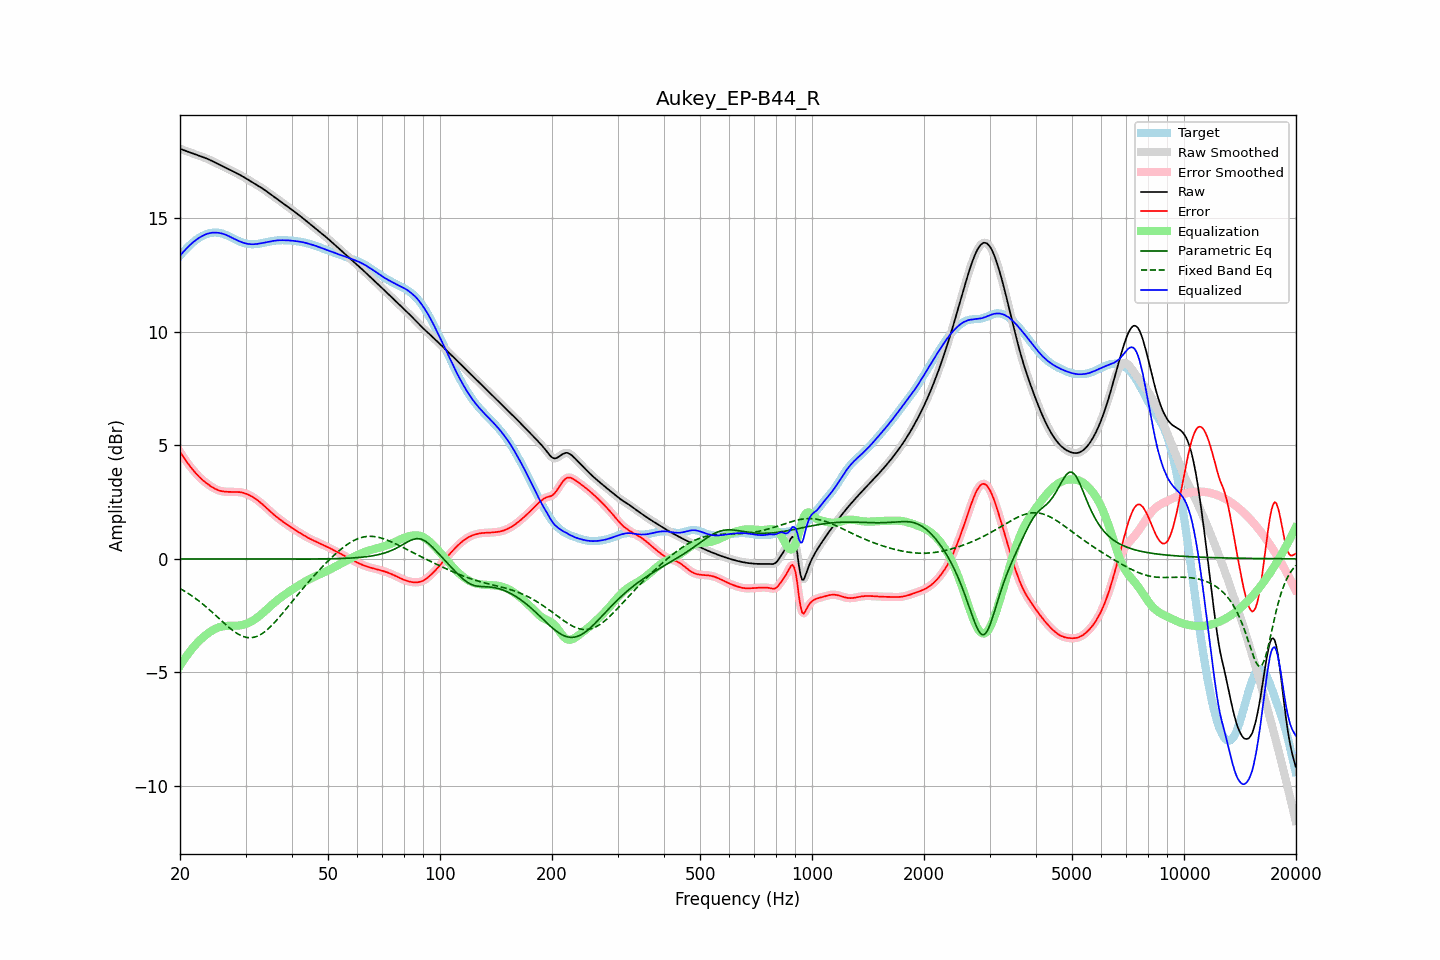

Values plotted in this chart, from the file beside it:
frequency, raw, error, smoothed, error_smoothed, equalization, parametric_eq, fixed_band_eq, equalized_raw, equalized_smoothed, target
20.00, 18.04, 4.71, 18.04, 4.71, -4.71, -0.01, -1.31, 13.33, 13.33, 13.33
20.20, 18.01, 4.60, 18.01, 4.60, -4.60, -0.01, -1.35, 13.42, 13.42, 13.42
20.40, 17.99, 4.49, 17.99, 4.49, -4.49, -0.01, -1.39, 13.50, 13.50, 13.50
20.61, 17.96, 4.39, 17.96, 4.39, -4.38, -0.01, -1.43, 13.58, 13.58, 13.57
20.81, 17.93, 4.28, 17.93, 4.28, -4.28, -0.01, -1.47, 13.65, 13.65, 13.65
21.02, 17.91, 4.19, 17.91, 4.19, -4.19, -0.01, -1.52, 13.72, 13.72, 13.72
21.23, 17.88, 4.09, 17.88, 4.09, -4.09, -0.01, -1.56, 13.79, 13.79, 13.79
21.44, 17.86, 4.00, 17.86, 4.00, -4.00, -0.01, -1.61, 13.86, 13.86, 13.86
21.66, 17.83, 3.92, 17.83, 3.92, -3.92, -0.01, -1.66, 13.92, 13.92, 13.92
21.87, 17.81, 3.83, 17.81, 3.83, -3.83, -0.01, -1.71, 13.98, 13.98, 13.98
22.09, 17.78, 3.75, 17.78, 3.75, -3.75, -0.01, -1.76, 14.03, 14.03, 14.03
22.31, 17.76, 3.68, 17.76, 3.67, -3.68, -0.01, -1.81, 14.08, 14.08, 14.08
22.54, 17.73, 3.60, 17.73, 3.60, -3.60, -0.01, -1.87, 14.13, 14.13, 14.13
22.76, 17.70, 3.53, 17.71, 3.53, -3.54, -0.01, -1.92, 14.17, 14.17, 14.17
22.99, 17.68, 3.47, 17.68, 3.47, -3.47, -0.01, -1.98, 14.21, 14.21, 14.21
23.22, 17.65, 3.41, 17.65, 3.41, -3.41, -0.01, -2.04, 14.24, 14.24, 14.24
23.45, 17.63, 3.35, 17.63, 3.35, -3.35, -0.01, -2.10, 14.27, 14.27, 14.27
23.69, 17.60, 3.30, 17.60, 3.30, -3.30, -0.01, -2.16, 14.30, 14.30, 14.30
23.92, 17.57, 3.25, 17.57, 3.25, -3.25, -0.01, -2.22, 14.32, 14.32, 14.32
24.16, 17.53, 3.20, 17.53, 3.20, -3.20, -0.01, -2.28, 14.34, 14.34, 14.34
24.40, 17.50, 3.15, 17.50, 3.15, -3.15, -0.01, -2.35, 14.35, 14.35, 14.35
24.65, 17.46, 3.11, 17.46, 3.11, -3.11, -0.01, -2.41, 14.35, 14.35, 14.35
24.89, 17.43, 3.07, 17.43, 3.07, -3.08, -0.01, -2.48, 14.35, 14.35, 14.36
25.14, 17.39, 3.04, 17.39, 3.04, -3.04, -0.01, -2.54, 14.35, 14.35, 14.35
25.39, 17.36, 3.01, 17.36, 3.01, -3.02, -0.01, -2.61, 14.34, 14.34, 14.34
25.65, 17.32, 2.99, 17.32, 2.99, -2.99, -0.01, -2.67, 14.33, 14.33, 14.33
25.91, 17.29, 2.97, 17.29, 2.98, -2.98, -0.01, -2.74, 14.31, 14.31, 14.32
26.16, 17.26, 2.96, 17.26, 2.96, -2.96, -0.01, -2.80, 14.29, 14.29, 14.29
26.43, 17.22, 2.96, 17.22, 2.95, -2.96, -0.01, -2.87, 14.27, 14.27, 14.27
26.69, 17.19, 2.95, 17.19, 2.95, -2.95, -0.01, -2.93, 14.24, 14.24, 14.24
26.96, 17.15, 2.95, 17.15, 2.95, -2.95, -0.01, -2.99, 14.21, 14.21, 14.21
27.23, 17.12, 2.95, 17.12, 2.95, -2.95, -0.01, -3.05, 14.17, 14.17, 14.17
27.50, 17.08, 2.94, 17.08, 2.94, -2.94, -0.01, -3.11, 14.14, 14.14, 14.14
27.77, 17.05, 2.94, 17.05, 2.94, -2.95, -0.01, -3.16, 14.10, 14.10, 14.10
28.05, 17.01, 2.94, 17.01, 2.94, -2.94, -0.01, -3.21, 14.07, 14.07, 14.07
28.33, 16.97, 2.94, 16.98, 2.94, -2.94, -0.01, -3.26, 14.03, 14.03, 14.03
28.62, 16.94, 2.94, 16.94, 2.94, -2.94, -0.01, -3.30, 14.00, 14.00, 14.00
28.90, 16.90, 2.93, 16.90, 2.93, -2.93, -0.01, -3.34, 13.97, 13.97, 13.97
29.19, 16.86, 2.92, 16.86, 2.92, -2.92, -0.01, -3.38, 13.94, 13.94, 13.94
29.48, 16.82, 2.91, 16.82, 2.91, -2.91, -0.01, -3.41, 13.91, 13.91, 13.91
29.78, 16.78, 2.89, 16.78, 2.89, -2.89, -0.01, -3.43, 13.89, 13.89, 13.89
30.08, 16.74, 2.87, 16.74, 2.87, -2.87, -0.01, -3.45, 13.87, 13.87, 13.87
30.38, 16.70, 2.84, 16.70, 2.84, -2.84, -0.01, -3.46, 13.86, 13.86, 13.86
30.68, 16.65, 2.81, 16.65, 2.81, -2.81, -0.01, -3.47, 13.85, 13.85, 13.85
30.99, 16.61, 2.77, 16.61, 2.77, -2.77, -0.01, -3.47, 13.84, 13.84, 13.84
31.30, 16.57, 2.73, 16.57, 2.73, -2.73, -0.01, -3.46, 13.84, 13.84, 13.84
31.61, 16.53, 2.69, 16.53, 2.69, -2.69, -0.01, -3.45, 13.84, 13.84, 13.84
31.93, 16.48, 2.64, 16.48, 2.64, -2.64, -0.01, -3.43, 13.85, 13.85, 13.84
32.24, 16.44, 2.59, 16.44, 2.59, -2.59, -0.01, -3.41, 13.85, 13.85, 13.85
32.57, 16.40, 2.53, 16.40, 2.53, -2.53, -0.01, -3.37, 13.86, 13.86, 13.86
32.89, 16.35, 2.48, 16.35, 2.48, -2.48, -0.01, -3.34, 13.88, 13.88, 13.88
33.22, 16.31, 2.42, 16.31, 2.42, -2.42, -0.01, -3.29, 13.89, 13.89, 13.89
33.55, 16.26, 2.36, 16.26, 2.35, -2.35, -0.01, -3.25, 13.91, 13.90, 13.90
33.89, 16.21, 2.29, 16.21, 2.29, -2.29, -0.01, -3.19, 13.92, 13.92, 13.92
34.23, 16.16, 2.22, 16.16, 2.22, -2.22, -0.01, -3.14, 13.93, 13.93, 13.93
34.57, 16.11, 2.16, 16.11, 2.16, -2.16, -0.01, -3.07, 13.95, 13.95, 13.95
34.92, 16.06, 2.09, 16.06, 2.09, -2.09, -0.01, -3.01, 13.96, 13.96, 13.96
35.27, 16.01, 2.03, 16.01, 2.03, -2.03, -0.01, -2.94, 13.97, 13.97, 13.98
35.62, 15.96, 1.97, 15.96, 1.97, -1.97, -0.01, -2.86, 13.99, 13.99, 13.99
35.97, 15.91, 1.91, 15.91, 1.91, -1.91, -0.01, -2.79, 14.00, 14.00, 14.00
... 635 more rows
